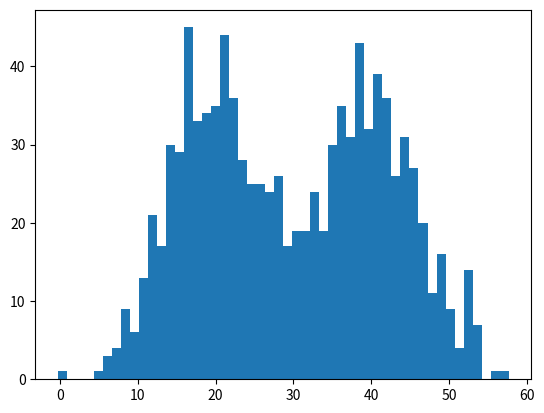

The matplotlib source for this figure:
# -*- coding: utf-8 -*-

import numpy as np
import math
import copy
import matplotlib.pyplot as plt

isdebug = True


# 参考文献：机器学习TomM.Mitchell P.137
# 代码参考http://blog.csdn.net/chasdmeng/article/details/38709063

# 指定k个高斯分布参数，这里指定k=2。注意2个高斯分布具有相同均方差Sigma，均值分别为Mu1,Mu2。
def init_data(Sigma, Mu1, Mu2, k, N):
    global X
    global Mu
    global Expectations
    X = np.zeros((1, N))
    Mu = np.random.random(k)
    Expectations = np.zeros((N, k))
    for i in range(0, N):
        if np.random.random(1) > 0.5:
            X[0, i] = np.random.normal(Mu1, Sigma)
        else:
            X[0, i] = np.random.normal(Mu2, Sigma)
    if isdebug:
        print("***********")
        print("初始观测数据X：")
        print(X)


# EM算法：步骤1，计算E[zij]
def e_step(Sigma, k, N):
    global Expectations
    global Mu
    global X
    for i in range(0, N):
        Denom = 0
        Numer = [0.0] * k
        for j in range(0, k):
            Numer[j] = math.exp((-1 / (2 * (float(Sigma ** 2)))) * (float(X[0, i] - Mu[j])) ** 2)
            Denom += Numer[j]
        for j in range(0, k):
            Expectations[i, j] = Numer[j] / Denom
    if isdebug:
        print("***********")
        print("隐藏变量E（Z）：")
        print(Expectations)


# EM算法：步骤2，求最大化E[zij]的参数Mu
def m_step(k, N):
    global Expectations
    global X
    for j in range(0, k):
        Numer = 0
        Denom = 0
        for i in range(0, N):
            Numer += Expectations[i, j] * X[0, i]
            Denom += Expectations[i, j]
        Mu[j] = Numer / Denom


# 算法迭代iter_num次，或达到精度Epsilon停止迭代
def run(Sigma, Mu1, Mu2, k, N, iter_num, Epsilon):
    init_data(Sigma, Mu1, Mu2, k, N)
    print("初始<u1,u2>:", Mu)
    for i in range(iter_num):
        Old_Mu = copy.deepcopy(Mu)
        e_step(Sigma, k, N)
        m_step(k, N)
        print(i, Mu)
        if sum(abs(Mu - Old_Mu)) < Epsilon:
            break


if __name__ == '__main__':
    sigma = 6  # 高斯分布具有相同的方差
    mu1 = 40  # 第一个高斯分布的均值 用于产生样本
    mu2 = 20  # 第二个高斯分布的均值 用于产生样本
    k = 2  # 高斯分布的个数
    N = 1000  # 样本个数
    iter_num = 1000  # 最大迭代次数
    epsilon = 0.0001  # 当两次误差小于这个时退出
    run(sigma, mu1, mu2, k, N, iter_num, epsilon)

    plt.hist(X[0, :], 50)
    plt.show()